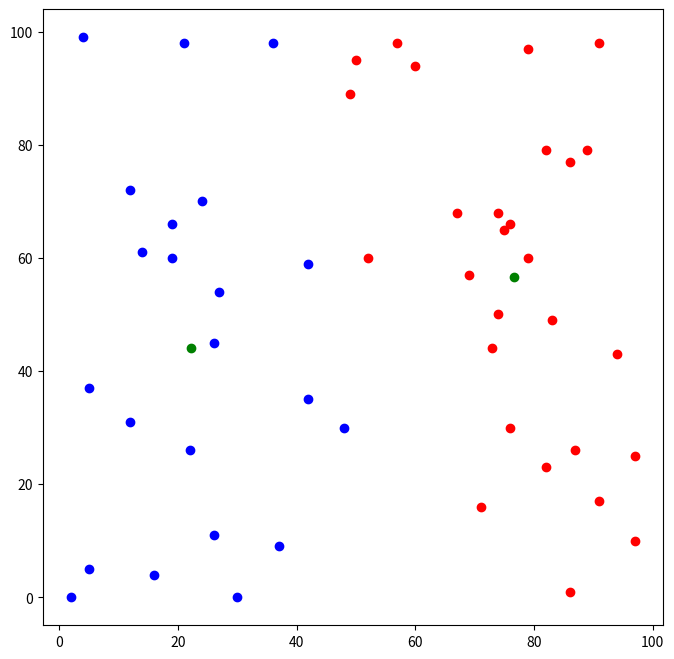

The matplotlib source for this figure:
import numpy as np
import matplotlib.pyplot as plt

X = np.random.randint(0, 100, size=(50, 2))
n_clusters = 2
n_iterations = 100

# random choose two data -> initial centroids
centroids_index = np.random.choice(X.shape[0], n_clusters, replace=False)
centroids = X[centroids_index]
labels = np.zeros(shape=(X.shape[0]))

for i in range(n_iterations):
    # calc distance -> d = sqrt((x1-x2)**2 + (y1-y2)**2)
    distances = np.sqrt(((X[:, np.newaxis] - centroids) ** 2).sum(axis=2))

    # get labels
    labels = np.argmin(distances, axis=1)

    # new centroids
    new_centroids = np.array([X[i == labels].mean(axis=0) for i in range(n_clusters)])

    # decide iter
    if np.allclose(new_centroids, centroids, 0, 1e-2):
        break
    
    centroids = new_centroids
    
print(centroids)
print(labels)

# visualization
plt.figure(figsize=(8, 8), dpi=80)
plt.scatter(X[:, 0][labels==0], X[:, -1][labels==0], color="RED")
plt.scatter(X[:, 0][labels==1], X[:, -1][labels==1], color="BLUE")
for i in range(n_clusters):
    plt.scatter(centroids[i, 0], centroids[i, -1], color="GREEN")
plt.show()